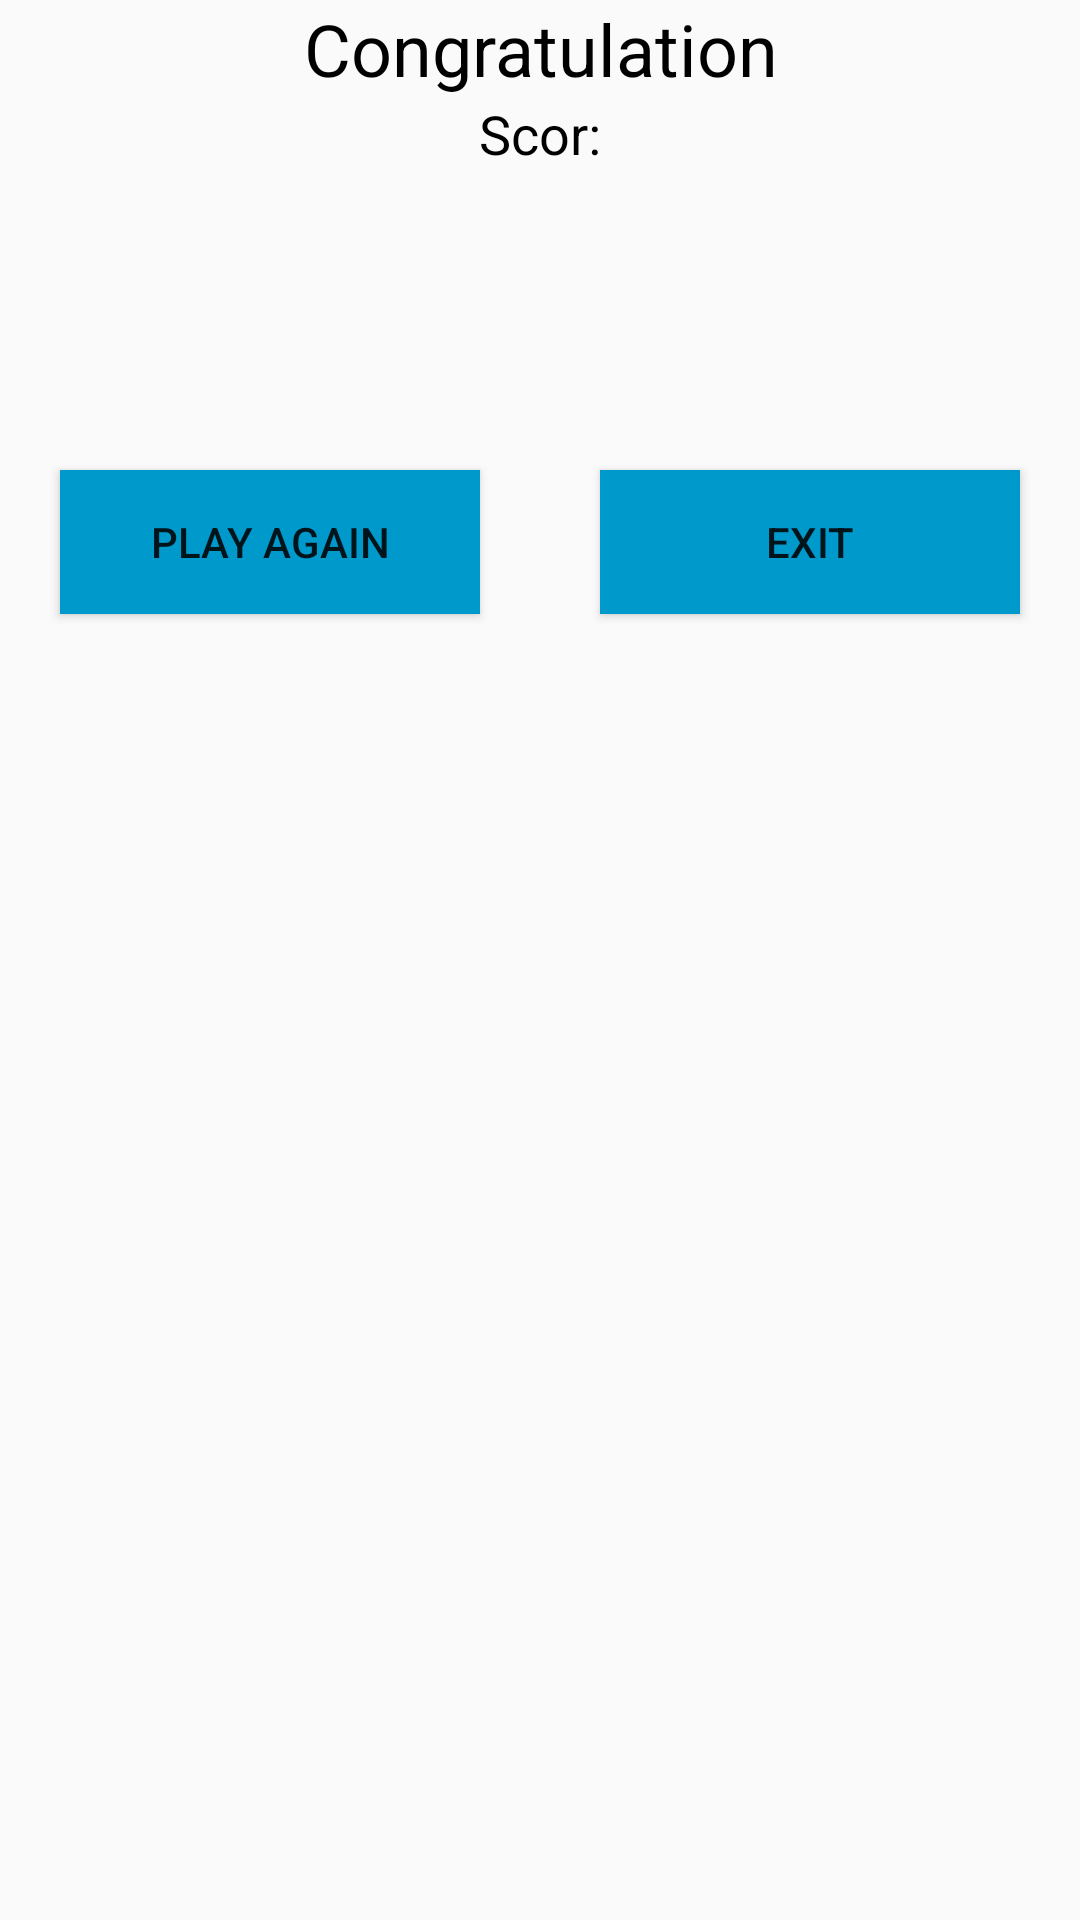

Layout XML and referenced resources for this Android screen:
<!-- AndroidManifest.xml: application theme Theme.MatematikOyunu -->
<!-- res/layout/activity_sonuc.xml -->
<?xml version="1.0" encoding="utf-8"?>
<LinearLayout xmlns:android="http://schemas.android.com/apk/res/android"

    android:layout_width="match_parent"
    android:layout_height="match_parent"
    android:orientation="vertical"
    >

    <TextView
        android:id="@+id/textView2"
        android:layout_width="match_parent"
        android:layout_height="wrap_content"
        android:gravity="center_horizontal"
        android:text="Congratulation"
        android:textColor="@android:color/black"
        android:textSize="24sp" />

    <TextView
        android:id="@+id/textViewResult"
        android:layout_width="match_parent"
        android:layout_height="wrap_content"
        android:gravity="center_horizontal"
        android:text="Scor:"
        android:textColor="@android:color/black"
        android:textSize="18sp" />

    <LinearLayout
        android:layout_width="match_parent"
        android:layout_height="match_parent"
        android:orientation="horizontal">

        <Button
            android:id="@+id/buttonAgain"
            android:layout_width="wrap_content"
            android:layout_height="wrap_content"
            android:layout_marginLeft="20dp"
            android:layout_marginTop="100dp"
            android:layout_marginRight="20dp"
            android:layout_weight="1"
            android:background="@android:color/holo_blue_dark"
            android:text="Play Agaın" />

        <Button
            android:id="@+id/buttonExit"
            android:layout_width="wrap_content"
            android:layout_height="wrap_content"
            android:layout_marginLeft="20dp"
            android:layout_marginTop="100dp"
            android:layout_marginRight="20dp"
            android:layout_weight="1"
            android:background="@android:color/holo_blue_dark"
            android:text="exıt" />
    </LinearLayout>
</LinearLayout>
<!-- resources referenced by this layout -->
<resources>
  <style name="Theme.MatematikOyunu" parent="Theme.AppCompat.DayNight.DarkActionBar">
          
          <item name="colorPrimary">#080D2E</item>
          <item name="colorPrimaryVariant">#14294E</item>
          <item name="colorOnPrimary">@color/white</item>
          
          <item name="colorSecondary">@color/teal_200</item>
          <item name="colorSecondaryVariant">@color/teal_700</item>
          <item name="colorOnSecondary">@color/black</item>
          
          <item name="android:statusBarColor" tools:targetApi="l">?attr/colorPrimaryVariant</item>
          
      </style>
  <!-- not gathered from this repository: default colours our renderer supplied (Android Studio template values) -->
  <color name="teal_200">#FF03DAC5</color>
  <color name="teal_700">#FF018786</color>
  <color name="black">#FF000000</color>
  <color name="white">#FFFFFFFF</color>
</resources>
